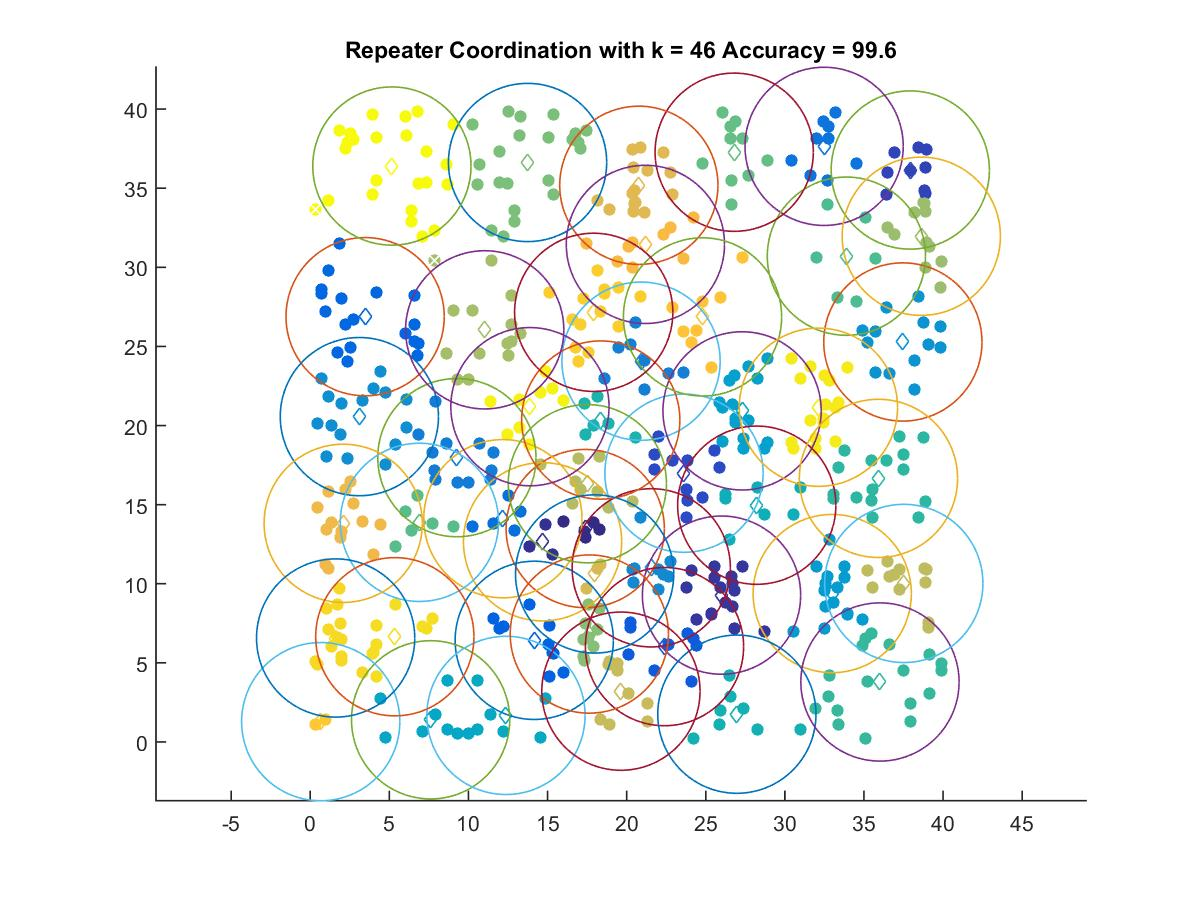

Values plotted in this chart, from the file beside it:
17.38, 13.488
14.68, 12.65
26, 9.28
37.93, 36.15
23.62, 16.99
22.39, 6.027
14.16, 6.423
3.468, 26.88
12.18, 14.11
32.48, 37.65
9.268, 17.97
20.91, 24.07
21.55, 11.01
3.104, 20.56
37.46, 25.28
32.99, 9.38
27.29, 20.93
7.608, 1.399
12.37, 1.678
28.22, 14.96
26.97, 1.755
18.36, 20.35
35.91, 16.66
36.01, 3.791
33.89, 30.7
6.901, 13.88
26.8, 37.28
13.74, 36.63
17.64, 6.821
38.62, 31.96
11.03, 26.05
17.52, 16.32
37.52, 10.02
19.64, 3.21
17.97, 10.62
20.77, 35.19
2.083, 13.82
21.18, 31.45
24.79, 26.87
0.662, 1.284
17.92, 27.16
1.605, 6.571
5.345, 6.651
32.12, 21.16
13.89, 21.19
5.16, 36.4
